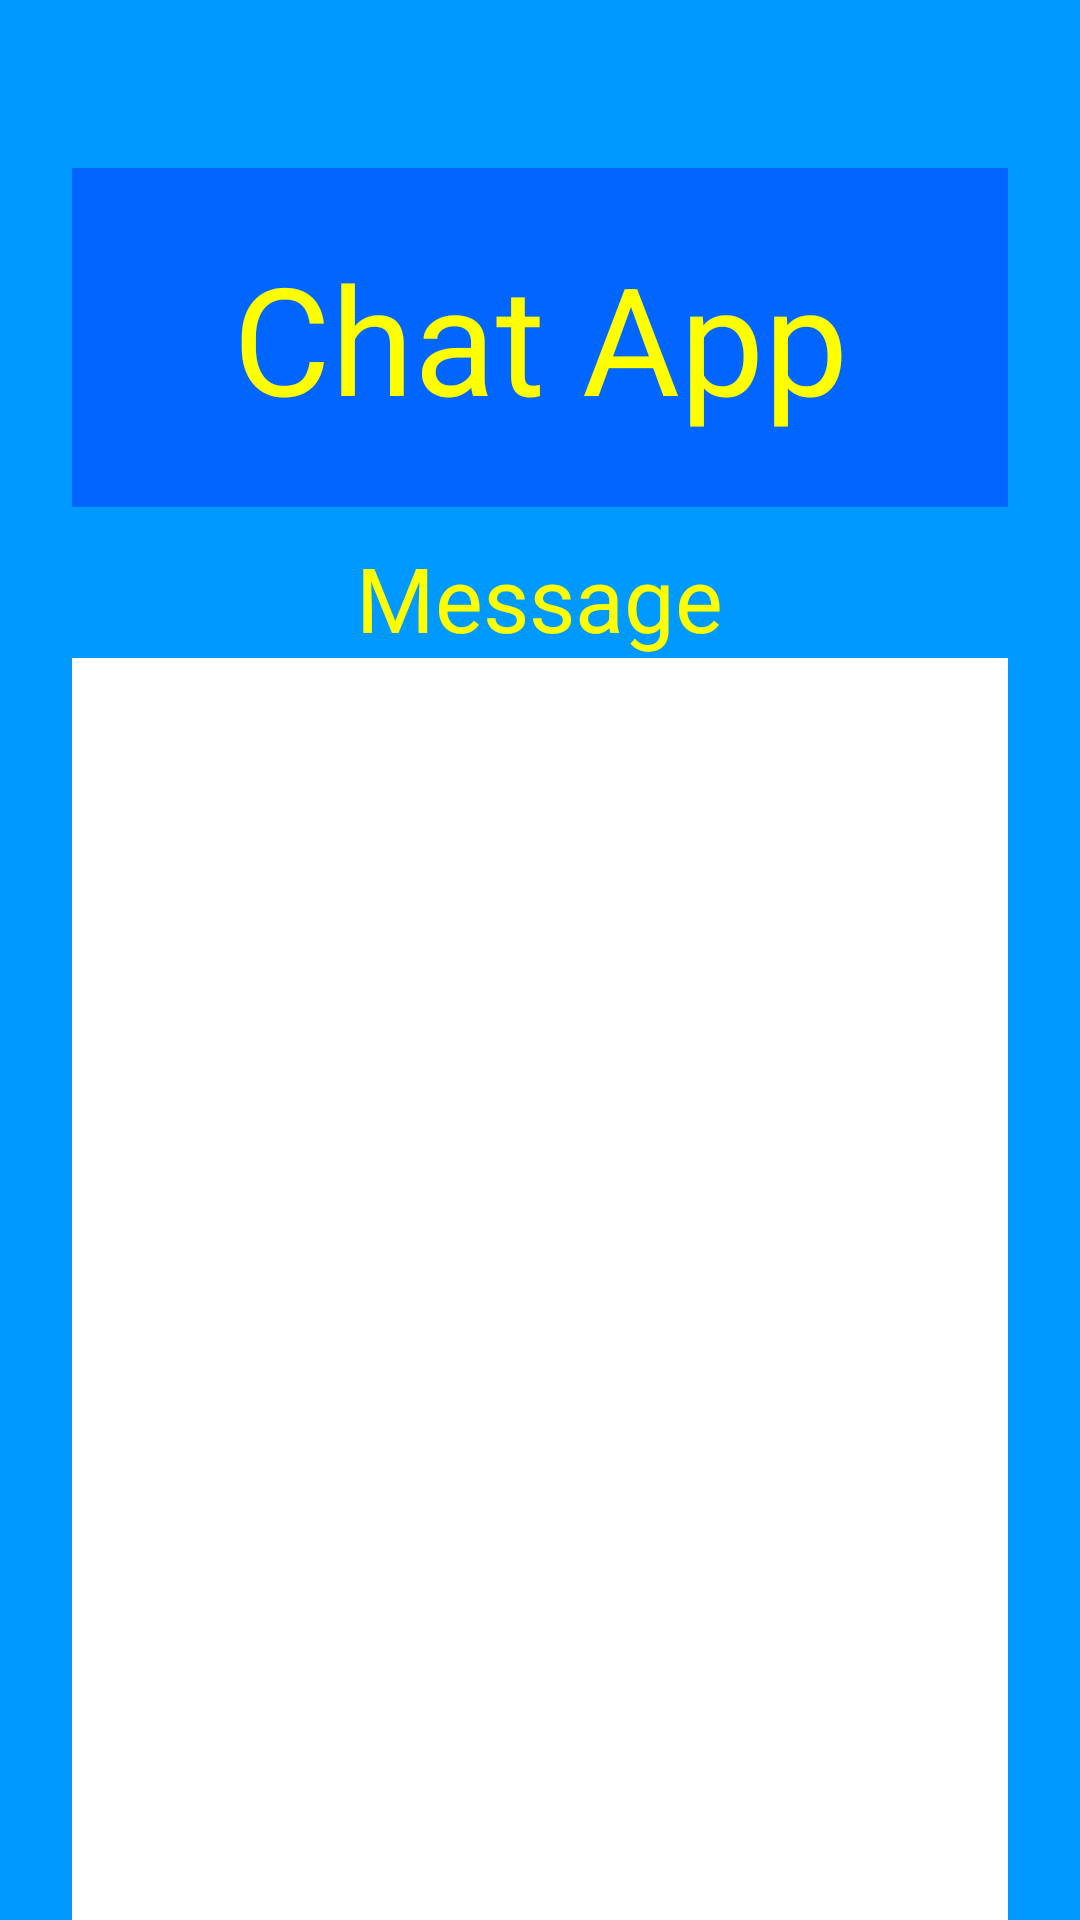

Android layout source for this screen:
<!-- AndroidManifest.xml: application theme AppTheme -->
<!-- res/layout/activity_select_message.xml -->
<?xml version="1.0" encoding="utf-8"?>

<android.support.constraint.ConstraintLayout xmlns:android="http://schemas.android.com/apk/res/android"
    xmlns:app="http://schemas.android.com/apk/res-auto"
    xmlns:tools="http://schemas.android.com/tools"
    android:layout_width="match_parent"
    android:layout_height="match_parent"
    tools:context="com.example.dylan.myapplication.SelectMessageActivity">

    <LinearLayout
        android:orientation="vertical"
        android:layout_width="match_parent"
        android:layout_height="match_parent"
        android:paddingTop="56dp"
        android:paddingLeft="24dp"
        android:paddingRight="24dp"
        android:background="@color/colorBackgroundPrimary">

        <include layout="@layout/chatapp_header" />

        <TextView
            android:layout_marginTop="10dp"
            android:textSize="30dp"
            android:layout_width="wrap_content"
            android:layout_height="wrap_content"
            android:textColor="@color/colorBackgroundButtonPrimary"
            android:text="Message"
            android:layout_gravity="center" />


        <android.support.v4.widget.NestedScrollView
            android:id="@+id/defined_message_scrollview"
            android:layout_width="match_parent"
            android:layout_height="match_parent"
            app:layout_behavior="@string/appbar_scrolling_view_behavior"
            android:background="@color/colorBackgroundInbox">

            <LinearLayout
                android:id="@+id/message_linear_layout"
                android:layout_width="match_parent"
                android:layout_height="wrap_content"
                android:orientation="vertical">
            </LinearLayout>

        </android.support.v4.widget.NestedScrollView>

            
                
                
                
                
                

            
                
                
                
                
                
                
                

            
                
                
                
                
                
                

            
                
                
                
                
                

            
                
                
                
                
                
                

            
                
                
                
                
                
                

        <Button
            android:id="@+id/send_btn"
            android:layout_width="fill_parent"
            android:layout_height="75dp"
            android:layout_marginTop="24dp"
            android:text="Send"
            android:onClick="sendMessage"
            android:background="@drawable/button_border_v1"
            android:textColor="@color/colorForegroundButtonPrimary" />

    </LinearLayout>

</android.support.constraint.ConstraintLayout>
<!-- res/layout/chatapp_header.xml (included above) -->
<?xml version="1.0" encoding="utf-8"?>

<LinearLayout xmlns:android="http://schemas.android.com/apk/res/android"
    android:layout_width="match_parent"
    android:layout_height="113dp"
    android:background="@color/colorBackgroundTitlePrimary"
    android:layout_gravity="center_vertical">

    <TextView
        android:layout_width="match_parent"
        android:layout_height="wrap_content"
        android:text="Chat App"
        android:textSize="50dp"
        android:textColor="@color/colorBackgroundButtonPrimary"
        android:layout_gravity="center"
        android:textAlignment="center" />

</LinearLayout>
<!-- resources referenced by this layout -->
<resources>
  <color name="colorBackgroundButtonPrimary">#ffff00</color>
  <color name="colorBackgroundInbox">#ffffff</color>
  <color name="colorBackgroundPrimary">#0099ff</color>
  <color name="colorBackgroundTitlePrimary">#0066ff</color>
  <color name="colorForegroundButtonPrimary">#001a66</color>
  <color name="colorInboxLink">#001a66</color>
  <!-- drawable button_border_v1 (drawable) -->
  <?xml version="1.0" encoding="utf-8"?>
  
  <shape xmlns:android="http://schemas.android.com/apk/res/android"
      android:shape="rectangle">
      <gradient android:startColor="@color/colorBackgroundButtonPrimary"
          android:endColor="@color/colorBackgroundButtonPrimary"
          android:angle="270" />
      <corners android:radius="6dp" />
      <stroke android:width="5px" android:color="#000d33" />
  
  </shape>
  <style name="AppTheme" parent="Theme.AppCompat.Light.NoActionBar">
          
          <item name="colorPrimary">@color/colorPrimary</item>
          <item name="colorPrimaryDark">@color/colorPrimaryDark</item>
          <item name="colorAccent">@color/colorAccent</item>
          <item name="android:windowDrawsSystemBarBackgrounds">true</item>
      </style>
  <color name="colorPrimary">#3F51B5</color>
  <color name="colorPrimaryDark">#303F9F</color>
  <color name="colorAccent">#ff4081</color>
</resources>
